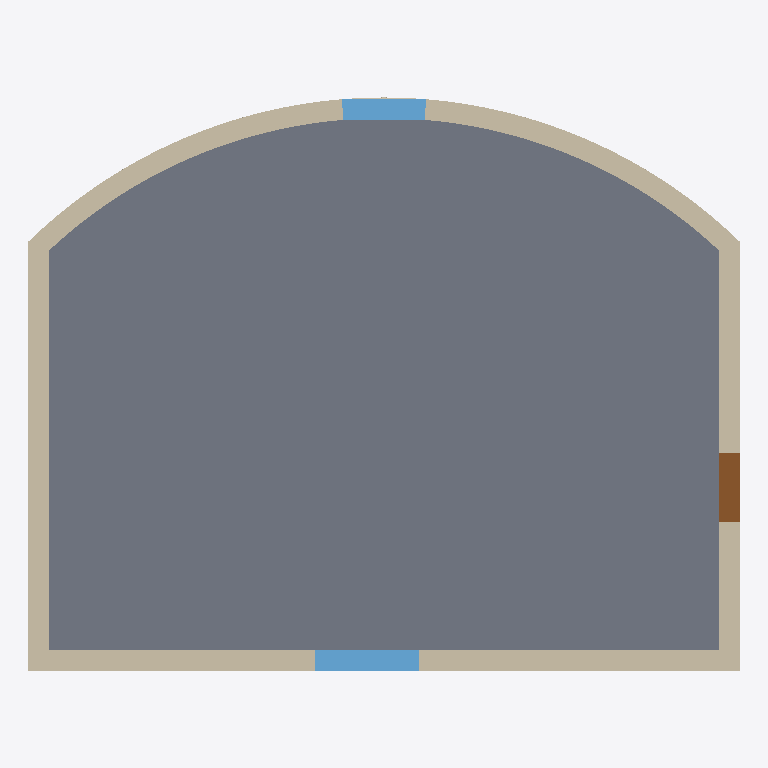
Plan cut of the same IFC building model at storey 'MM-BNK-Zemin_kat' (level 0.00 m, cut at 1.40 m), seen from above with north up, elements coloured by IFC class: 4 walls (beige), 2 windows (light blue), 1 slab (grey), 1 door (brown). Cut surfaces are drawn darker.
Extent 10.3 m × 8.3 m × 6.6 m (x, y, z). Storeys (2): MM-BNK-Zemin_kat at 0.00 m; MM-BNK-1._kat at 3.35 m. Elements (17): 8 IfcWall, 4 IfcWindow, 3 IfcSlab, 2 IfcDoor.

HEADER;
FILE_DESCRIPTION(('ViewDefinition [ReferenceView]'),'2;1');
FILE_NAME('Eğri cepheli bina.ifc','2026-11-16T12:00:00',(''),(''),'KentOS Mimari','KentOS Mimari','');
FILE_SCHEMA(('IFC4X3'));
ENDSEC;
DATA;
#12=IFCPROJECT('2uxTKfU8klr5KhI23xRq5D',$,'Eğri cepheli bina',$,$,'Eğri cepheli bina',$,(#10),#5);
#15=IFCSITE('3yPmEM48klsPPicw6_ypKk',$,'MM-SAH-Parsel',$,$,#14,$,$,.ELEMENT.,$,$,$,$,$);
#18=IFCBUILDING('0$u382g8kltjUjxoA2ToaF',$,'MM-BNA-Eğri_cepheli_bina',$,$,#17,$,'Eğri cepheli bina',.ELEMENT.,$,$,$);
#28=IFCBUILDINGSTOREY('1PgpDO88klfGdVM9eRowva',$,'MM-BNK-Zemin_kat',$,$,#27,$,'Zemin kat',.ELEMENT.,0.0);
#36=IFCBUILDINGSTOREY('0a5hwTw8kljCsZKnncLue7',$,'MM-BNK-1._kat',$,$,#35,$,'1. kat',.ELEMENT.,3.35);
#389=IFCSLAB('01alMXW75m08000000000H',$,'MM-DSM-Döşeme',$,$,#374,#388,'0192f5a1-8071-7000-8000-000000000011',.FLOOR.);
#176=IFCWALL('01alMXW75m080000000003',$,'MM-DVR',$,$,#149,#175,'0192f5a1-8071-7000-8000-000000000003',.STANDARD.);
#84=IFCWALL('01alMXW75m080000000001',$,'MM-DVR',$,$,#45,#83,'0192f5a1-8071-7000-8000-000000000001',.STANDARD.);
#201=IFCWALL('01alMXW75m080000000004',$,'MM-DVR',$,$,#189,#200,'0192f5a1-8071-7000-8000-000000000004',.STANDARD.);
#136=IFCWALL('01alMXW75m080000000002',$,'MM-DVR',$,$,#97,#135,'0192f5a1-8071-7000-8000-000000000002',.STANDARD.);
#460=IFCWINDOW('01alMXW75m080000000005',$,'MM-PNC-P01',$,$,#448,#459,'P01',1.2000000000000002,1.5,.WINDOW.,$,$);
#494=IFCWINDOW('01alMXW75m080000000007',$,'MM-PNC-P02',$,$,#482,#493,'P02',1.2000000000000002,1.2,.WINDOW.,$,$);
#477=IFCDOOR('01alMXW75m080000000006',$,'MM-KAP-K01',$,$,#465,#476,'K01',2.1,1.0,.DOOR.,$,$);
ENDSEC;
